Run: headless pygame with SDL's dummy video driver; simulated clock (each Clock.tick advances the game by its frame time, no real sleeping); random seed 0; keys injected as events and as key.get_pressed() state; no mouse input.
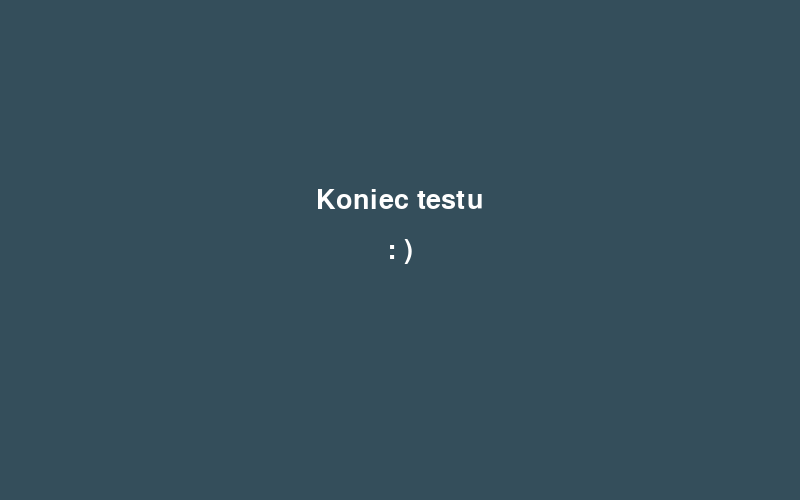
Frame 1 of 4 · flips 1–60 · no input
Frame 2 of 4 · flips 61–180 · tapped SPACE, RETURN · held RIGHT (→), D · screen unchanged from frame 1, image omitted
Frame 3 of 4 · flips 181–300 · held DOWN (↓), S · screen unchanged from frame 2, image omitted
Frame 4 of 4 · flips 301–420 · held LEFT (←), A, UP (↑), W · screen unchanged from frame 3, image omitted

The pygame program that drew these frames:

import pygame
import os
import sys

# Initialize Pygame
pygame.init()

class _text_():
    def __init__(self,text,pos):
        pygame.init()
        self.antialias = True
        self.colour = (255,255,255)    
        self.background = None
        self.pos = pos
        self.font = pygame.font.SysFont("arialblack",40)
        self.img = self.font.render(text, self.antialias, self.colour,self.background)
    def _textblit_(self,surface):
        surface.blit(self.img, self.img.get_rect(center=(self.pos)))

# Set up the screen
#width, height = screen.get_size()
pygame.display.set_caption("Era of Conflict")

SCREEN_HEIGHT = 500
SCREEN_WIDTH = 800

screen = pygame.display.set_mode((SCREEN_WIDTH,SCREEN_HEIGHT))
text1 = _text_(": )",(SCREEN_WIDTH // 2,SCREEN_HEIGHT //2))  
text2 = _text_("Koniec testu",(SCREEN_WIDTH // 2,SCREEN_HEIGHT //2.5))

run = True

while run:
    screen.fill((52,78,91))
    text1._textblit_(screen)
    text2._textblit_(screen)
    for event in pygame.event.get():
        if event.type == pygame.QUIT:
            run = False 

    pygame.display.update()
    
pygame.quit()
